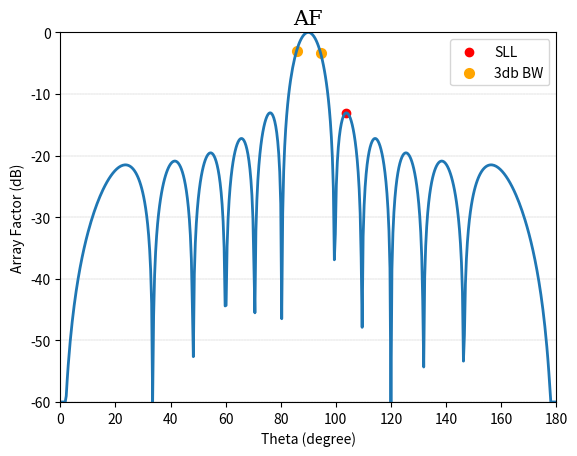

Write the Python code that produced this figure.
import random
import numpy as np
import matplotlib.pyplot as plt


class PSO:
    def __init__(self, n_iter_, n_swarm_, n_, b_, d_, w_, c1_, c2_):
        self.iterations_timer = 0
        self.phi = np.linspace(0, 2 * np.pi, 1000)
        self.phi_180 = [self.phi[i] * (180 / np.pi) for i in range(len(self.phi))]

        self.n_iter = n_iter_
        self.n_swarm = n_swarm_
        self.n = n_
        self.b_bounds = b_
        self.d_bounds = d_
        self.w_bounds = w_
        self.bounds = [b_, d_, w_]

        self.c1 = c1_
        self.c2 = c2_

        self.swarm = []
        self.b = []
        self.d = []
        self.w = []

        self.best_values = []

        self.ans = float
        self.Found_Value = float
        self.Fitness_Value = float

        self.best_ans = float
        self.best_found = float
        self.best_fitness = float
        self.best_sll = []
        self.best_bw = []

        self.max_velocity = [b_[0] + b_[1], d_[0] + d_[1], w_[0] + w_[1]]
        self.min_velocity = [-self.max_velocity[0], -self.max_velocity[1], -self.max_velocity[2]]

    class Particles:
        def __init__(self, values_):
            self.Values = values_
            self.BestValues = []
            self.Fitness = 0.0
            self.BestFitness = 0.0
            self.Velocity = []

    def array_factor(self, b_, d_, w_, m_=-60):
        s = 0
        for i in range(self.n):
            psi = (2 * np.pi) * (d_[i]) * (np.cos(self.phi) + b_[i])
            s = s + w_[i] * np.exp(1j * psi * i)
        g = np.abs(s) ** 2
        dbi = 10 * np.log10(g / np.max(g))
        return np.clip(dbi, m_, None)

    def add_value(self):
        self.b = [np.random.uniform(b_bounds[0], b_bounds[1]) for _ in range(self.n)]
        self.d = [np.random.uniform(d_bounds[0], d_bounds[1]) for _ in range(self.n)]
        self.w = [np.random.uniform(w_bounds[0], w_bounds[1]) for _ in range(self.n)]

        return self.b, self.d, self.w

    def update_particles(self):
        r1 = random.random()
        r2 = random.random()

        for x in range(len(self.swarm)):
            for y in range(3):
                for z in range(self.n):
                    self.swarm[x].Velocity[y][z] = self.swarm[x].Velocity[y][z] + \
                                       c1 * r1 * (self.swarm[x].BestValues[y][z] - self.swarm[x].Values[y][z]) + \
                                       c2 * r2 * (self.best_values[y][z] - self.swarm[x].Values[y][z])

                    self.swarm[x].Values[y][z] = self.swarm[x].Values[y][z] + self.swarm[x].Velocity[y][z]

                    if self.swarm[x].Values[y][z] > self.bounds[y][1]:
                        self.swarm[x].Values[y][z] = min(self.swarm[x].Values[y][z], self.bounds[y][1])
                    elif self.swarm[x].Values[y][z] < self.bounds[y][0]:
                        self.swarm[x].Values[y][z] = max(self.swarm[x].Values[y][z], self.bounds[y][0])

    def calculate_fitness(self):
        for Particle in self.swarm:

            self.ans = self.array_factor(Particle.Values[0], Particle.Values[1], Particle.Values[2])

            hp_bw = []
            i = 249
            while i != 0:
                if self.ans[i] < -2.99:
                    hp_bw.append([self.ans[i], (((i + 1) * (2 * np.pi)) / 1000) * (180 / np.pi)])
                    break
                i -= 1

            i = 251
            while i != 500:
                if self.ans[i] < -2.99:
                    hp_bw.append([self.ans[i], (((i + 1) * (2 * np.pi)) / 1000) * (180 / np.pi)])
                    break
                i += 1

            min_dot = 0
            for i in range(251, 500):
                a = self.ans[i]
                b = self.ans[i + 1]
                c = self.ans[i + 2]
                if b <= a and b <= c:
                    if b != a and b != c:
                        min_dot = i + 1
                        break

            sll = [-100, 0]
            for i in range(min_dot, 500):
                if self.ans[i] > sll[0]:
                    sll = [self.ans[i], ((i * (2 * np.pi)) / 1000) * (180 / np.pi)]

            f1 = 0
            for i in range(len(self.ans) - 20):
                f11 = 0
                for j in range(20):
                    f11 = f11 + ((self.phi[j + i + 1] - self.phi[j + i]) * (self.ans[j + i] ** 2))
                f1 = f1 + (f11 / 20)

            f2 = 0
            for i in self.ans:
                f2 = f2 + (i ** 2)

            Particle.Fitness = f1 + f2

            if Particle.Fitness > Particle.BestFitness:
                Particle.BestValues = Particle.Values
                Particle.BestFitness = Particle.Fitness

            if Particle.Fitness > self.Fitness_Value:
                self.best_ans = self.ans
                self.best_values = Particle.Values
                self.Found_Value = Particle.Values
                self.Fitness_Value = Particle.Fitness
                self.best_sll = sll
                self.best_bw = hp_bw

    def main(self):
        self.b = [np.random.uniform(b_bounds[1], b_bounds[1]) for _ in range(self.n)]
        self.d = [np.random.uniform(d_bounds[1], d_bounds[1]) for _ in range(self.n)]
        self.w = [np.random.uniform(w_bounds[1], w_bounds[1]) for _ in range(self.n)]

        self.swarm.append(self.Particles([self.b, self.d, self.w]))

        for i in range(self.n_swarm - 1):
            self.swarm.append(self.Particles(self.add_value()))

        for i in self.swarm:
            i.BestValues = i.Values

        for i in self.swarm:
            i.Velocity = [[random.random() * (self.max_velocity[i] - self.min_velocity[i]) + self.min_velocity[i] for _ in range(self.n)] for i in range(3)]

        self.best_fitness = 0.0
        self.Fitness_Value = 0.0

        while self.iterations_timer != self.n_iter:
            self.calculate_fitness()
            self.swarm = sorted(self.swarm, key=lambda Particles: Particles.Fitness)
            self.update_particles()
            self.iterations_timer += 1
            if self.Fitness_Value > self.best_fitness:
                self.best_fitness = self.Fitness_Value
                self.best_found = self.Found_Value

        print(self.best_sll)

        plt.plot(self.phi_180, self.best_ans, linewidth=2, linestyle='-')
        plt.scatter(self.best_sll[1], self.best_sll[0], linewidths=1, color='red', label="SLL")
        plt.scatter(self.best_bw[0][1], self.best_bw[0][0], linewidths=2, color='orange', label="3db BW")
        plt.scatter(self.best_bw[1][1], self.best_bw[1][0], linewidths=2, color='orange')

        plt.legend()
        font1 = {'family': 'serif', 'color': 'black', 'size': 15}
        plt.title("AF", fontdict=font1)
        plt.xlabel("Theta (degree)")
        plt.ylabel("Array Factor (dB)")
        plt.axis([0, 180, -60, 0])
        plt.grid(axis='y', color='black', linestyle='--', linewidth=0.1)

        plt.show()


n_iter = 20
n_swarm = 20

N = 12
b_bounds = [90.0, 90.0]
d_bounds = [0.5, 0.5]
w_bounds = [0.0, 1.0]

c1 = 2
c2 = 2

Go = PSO(n_iter, n_swarm, N, b_bounds, d_bounds, w_bounds, c1, c2)
Go.main()
